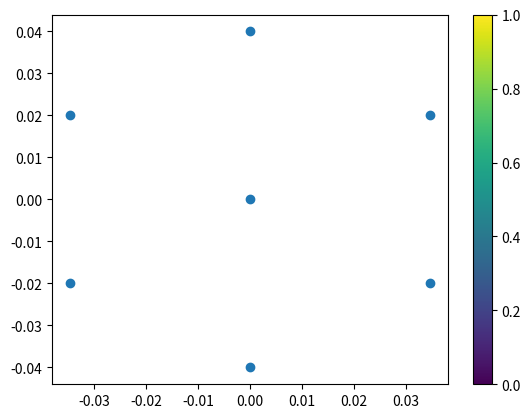

Write Python code to recreate this figure. (Note: this script raises an exception after producing the figure.)
import matplotlib.pyplot as plt
from sympy import *
import numpy as np
import math


class point:
    def __init__(self,x,y,z):
        self.x=x
        self.y=y
        self.z=z
def distance(point1,point2):
    return (abs(point1.x-point2.x)**2+abs(point1.y-point2.y)**2+abs(point1.z-point2.z)**2)**0.5

class hyperbola:
    def __init__(self,p1,p2,t):

        self.x0=(p1.x+p2.x)/2
        self.y0 = (p1.y + p2.y) / 2
        self.d=abs(t)*340#到两点距离之差
        self.c=distance(p1,p2)/2#半焦距
        self.a=self.d/2
        self.b=(self.c**2-self.a**2)**0.5
        print(p2.y-p1.y)
        print(asin(0))
        self.degree=asin((p2.y-p1.y)/(2*self.c))
        print(self.degree)
        x, y = symbols('x y')
        self.eq=Eq(((x-self.x0)*math.cos(self.degree)+(y-self.y0)*math.sin(self.degree))**2/(self.a**2) - ((x-self.x0)*math.sin(self.degree)-(y-self.y0)*math.cos(self.degree))**2/(self.b**2), 1)






height=0
sound_speed=340
mic_list=[]
mic_number=6#阵列圆形麦克风数量
r=0.04

#批量建立麦克风的坐标
mic0=point(0,0,0)
mic_list.append(mic0)
for i in range(0,mic_number):
    exec('mic{num} = point(r*np.sin({degree}*2*3.14159/mic_number),r*np.cos({degree}*2*3.14159/mic_number),0)'.format(num=i+1,degree=i))
    exec('mic_list.append(mic{0})'.format(i+1))
x=[]
y=[]
for i in range(len(mic_list)):
    x.append(mic_list[i].x)
    y.append(mic_list[i].y)
print(x)
print(y)
plt.scatter(x,y,)
plt.colorbar()
plt.show()

real_delay=[-6.65884E-05,-9.64036E-05,-3.35969E-05,6.66443E-05,0.000104389,1.41833E-05,-2.53482E-05,5.89117E-05,0.000170189,0.000207088,9.07518E-05,6.57092E-05,0.000125084,1.30062E-05,0.000122429,9.51882E-05,0.000140484,7.11976E-05,2.76953E-05,-6.09528E-05,-9.36098E-05]

# 定义变量
x, y = symbols('x y')

f1=hyperbola(mic_list[0],mic_list[1],8.360084988489648e-05)
f2=hyperbola(mic_list[0],mic_list[4],-0.00011358194406223265)


# 定义双曲线方程
eq1 = f1.eq
eq2 = f2.eq
print(eq1)
print(eq2)

# 求解方程组
sol = nsolve((eq1,eq2), (x, y),(-2,-2))
print(sol)
